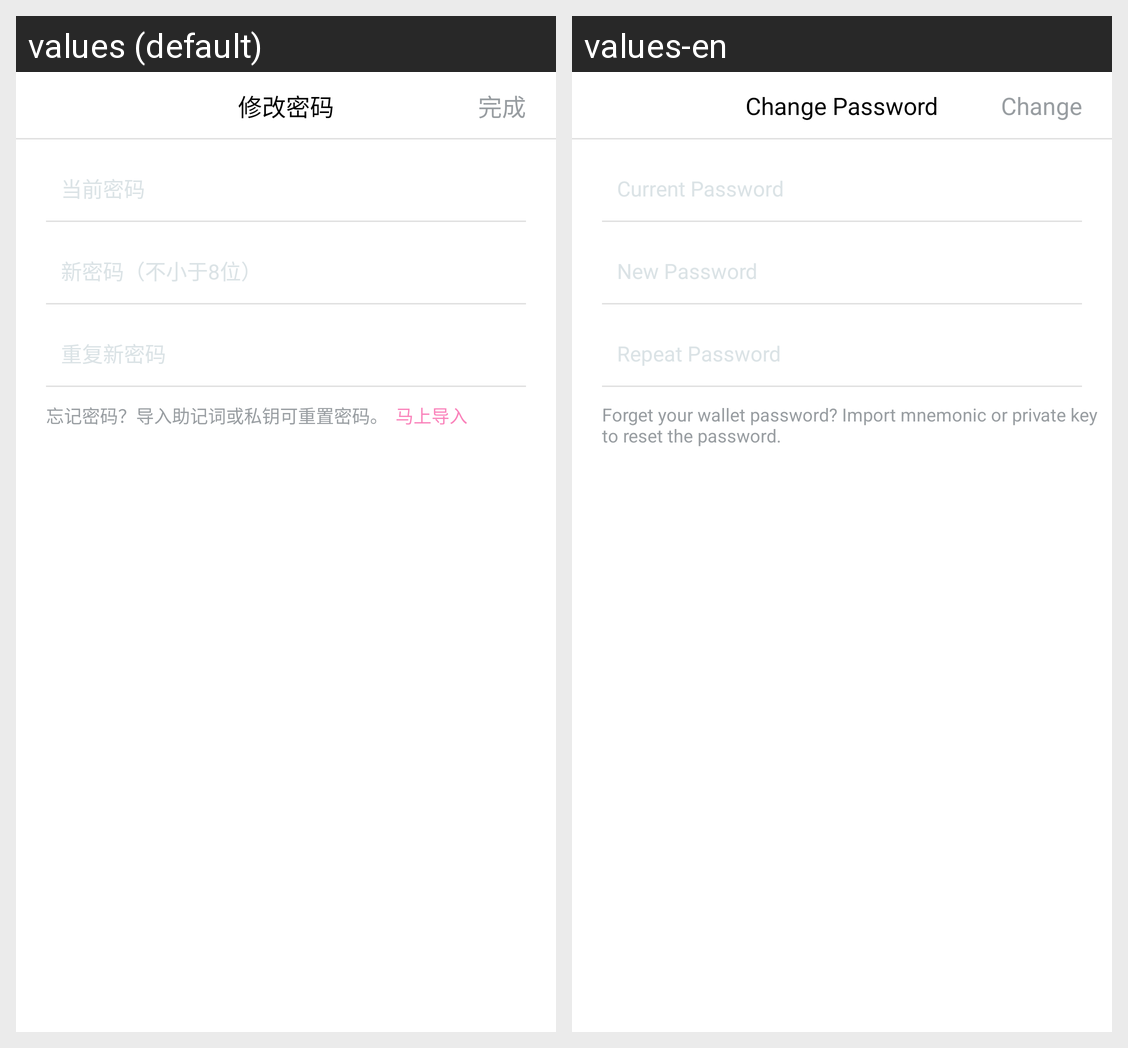

Strings drawn on this Android screen and how each of the app's shown locales translates them:
Android screen res/layout/activity_updatepwd.xml rendered under 2 locales, left to right: values (default), values-en. Device: Nexus 5 (rendered at 1080×1920; each locale shown at half size, 540×960, under a caption strip naming it); theme AppTheme.
Strings drawn on this screen, with the default value and each locale's value (text and hints the layout hard-codes, and strings that could not be matched under every locale, appear in the picture but are not listed):

changePassword
  values: 修改密码
  values-en: Change Password

change
  values: 完成
  values-en: Change

currentPassword
  values: 当前密码
  values-en: Current Password

newPassword
  values: 新密码（不小于8位）
  values-en: New Password

repeatPassword
  values: 重复新密码
  values-en: Repeat Password

fyl
  values: 忘记密码？导入助记词或私钥可重置密码。
  values-en: Forget your wallet password? Import mnemonic or private key to reset the password.
